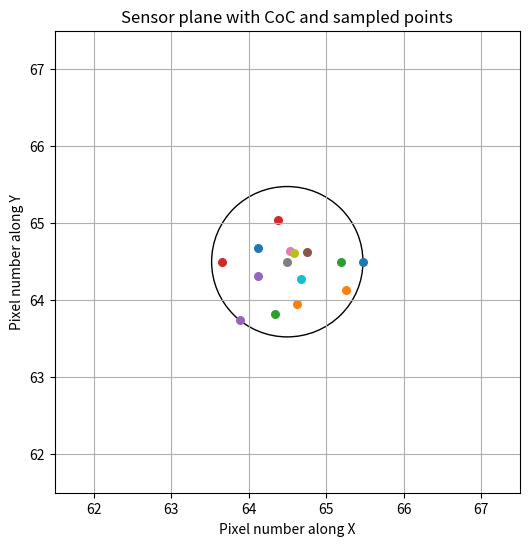

Generate this figure with matplotlib:

# -*- coding: utf-8 -*-


import numpy as np
import matplotlib.pyplot as plt
import argparse
from random import shuffle




class Biconvex(object):
    
    '''
    Simple biconvex lens
    

    We assume the following variables are provided as inputs (D, R1, T, R2, D2, OD, all in mm; lambda in nm; integers N, M, h):

    And also an image sensor with size h x h mm and MxM pixels 
    
    '''
    
    def __init__(self, D, R1, T, R2, OD, D2, _lambda, N, M, h):
        super(Biconvex, self).__init__()

        # Input parameters of the problem
        # All length are converted in meters
        self.D = D*1e-3
        self.R1 = R1*1e-3  # R1 given in millimeters
        self.T = T*1e-3   # T given in millimeters
        self.R2 = -R2*1e-3  # R2 given in millimeters, negative because we have a biconvex lens
        self.OD = OD*1e-3  # OD given in millimeters
        self.D2 = D2*1e-3  # D2 given in millimeters
        self._lambda = _lambda*1e-9  # lambda given in nanometer
        self.N = N
        self.M = M
        self.h = h*1e-3
        
        # Calculated parameters of the lens
        self.n = self.get_refractive_index()  # refraction index
        self.f = self.get_focal_length()      # focal length
        self.f_N = self.get_f_number()        # f-number
        self.D_ = self.get_image_point()      # image point
        self.d_CoC = self.get_circle_confusion_diameter()  # Circle of Confusion diameter
        
        
        # Checking input parameters range
        self.checking_input_parameters()
        
        print(f"Calculated refractive index = {np.round(self.n, 3)}")
        print(f"Calculated focal length = {np.round(1000*self.f, 3)} mm")
        print(f"Calculated f-Number = {np.round(self.f_N, 3)}")
        print(f"Calculated point object image distance {np.round(1000*self.D_, 3)}mm")
        print(f"Calculated circle confusion diameter  {np.round(1000*self.d_CoC, 3)}mm")
        
        
    def checking_input_parameters(self):
        
        '''
        We make sure input paramaters are in an acceptable range
        '''
            
        assert self.D2 <= self.D_, "The point image is behind the sensor. Please adjust the point object position "
        assert self.OD <= 0.5*self.R1, "Aperture is too large"
        assert self.OD <= 0.5*abs(self.R2), "Aperture is too large"
        assert self.T <= 0.4*self.R1, "Tickness is too large"
        assert self.T <= 0.4*abs(self.R2), "Tickness is too large"
        assert self.h <= 5000, "Image sensor size is too large"
        assert self.M <= 1500, "Number of pixels is too large"
        

        return 0
        
        
    def get_refractive_index(self):
        
        '''
        Calculate the refractive index of the lens with the Cauchy's' equation:
            
            n(lambda) = A + B/lambda^2  with lambda in micrometers
        
        '''
        
        # For BK7 glass we have:
        A = 1.5046
        B = 0.00420
        
        return A + B/(self._lambda*1e6)**2  
 
    
    def get_focal_length(self):
        
        '''
        Calculate the focal lenght of the lens with the Lensmaker's equation:
        
        1/f = (n-1)[1/R1 - 1/R2 + (n-1)d/(nR1R2)]
    
        
        '''
              
        inv_f = (self.n-1)*(1.0/self.R1 - 1.0/self.R2 + (self.n - 1)*(self.T)/(self.n * self.R1 * self.R2) ) 
        
        return 1/inv_f


    def get_f_number(self):
        
        '''
        Calculate the f-number of the lens:
        
        f/N = f/OD with OD the aperture of the lens
        
        '''
        
        return (self.f)/self.OD 
    

    def get_image_point(self):
        
        '''
        Return the point image object  on-axis at distance D_:
        
        D: Position of point object
        D_: Position of point image
        f: focal length
        
       1/f = 1/D + 1/D_ ==> D_ = D*f/(D-f)
        
        '''
        
        return self.D*self.f/(self.D - self.f)

    def get_circle_confusion_diameter(self):
        
        '''
        Calculate the diameter of the Circle of Confusion(CoC):
        
        D2: distance between sensor plane and surface 2
        OD: Aperture of the lens
        D: Position of point object
        D_: Position of point image
        
        Because sensor is located at D2 instead of D_, the image forms a blur circle on the sensor.
        
        The diameter is given by d_CoC = OD(1-D2/D_)
        
        '''
        
        
        return self.OD * abs(1 - self.D2 /self.D_)
    
    
    
    def plot_energy_distribution(self, name='psf.png'):

        from random import shuffle

        

        delta_h = self.h/self.M  # size of each pixel (h/M)
        r_CoC = 0.5*self.d_CoC/delta_h # Radius of the CoC normaized by pixel width
          
        
        # We arbitrary choose to analyse abberations at the pixel located at the center of the sensor
        center = (0.5 + self.M//2, 0.5 + self.M//2) 
        
        fig, ax = plt.subplots()
        
        # Plot circle of confusion on sensor plane
        ax.add_patch(plt.Circle(center, r_CoC, fill=False))
        
        # Sampling
        
        # Rays sampled uniformly correspond to points uniformly sampled on the diameter segment
        r = list(abs(r_CoC*np.linspace(-1, 1, self.N))) 
        
        # Sampling uniformly in all directions
        angles = list((np.linspace(0, 2*np.pi, self.N)))
        shuffle(angles) 

        # Plot sampled points
        sampled_points = [(r[i]*np.cos(angles[i]), r[i]*np.sin(angles[i])) for i in range(len(r))]
        for k in sampled_points:
            plt.scatter(center[0] + k[0], center[1] + k[1], 30)

        plt.xlim([center[0]-3, center[0]+3])
        plt.ylim([center[1]-3, center[1]+3])
        plt.grid(True)
        plt.xlabel('Pixel number along X')
        plt.ylabel('Pixel number along Y')
        plt.title("Sensor plane with CoC and sampled points")
        fig.set_size_inches(6, 6)
        plt.show()
        fig.savefig(name)
        
        return 0







def main():
    ap = argparse.ArgumentParser()

    ap.add_argument("--D", type=float, default=125,
                    help="point source distance in mm")
    
    ap.add_argument("--R1", type=float, default=50,
                    help="radius R1 on the subject side in mm")    
    
    ap.add_argument("--T", type=float, default=5,
                    help="Thickness in mm")    
    
    ap.add_argument("--R2", type=float, default=50,
                    help="radius R2 in mm") 
    
    ap.add_argument("--D2", type=float, default=70,
                    help="Distance between surface2 and sensor plane in mm")   
    
    ap.add_argument("--OD", type=float, default=12.195,
                    help="Aperture in mm")  


    ap.add_argument("--_lambda", type=float, default=500,
                    help="Lambda in nm")  

    ap.add_argument("--N", type=int, default=15,
                    help="uniformly sampled in angle grid of N rays")  

    ap.add_argument("--h", type=int, default=100,
                    help="Size of sensor in mm")      
 
    ap.add_argument("--M", type=int, default=128,
                    help="Number of pixels per axis") 
    
    ap.add_argument("--name", type=str, default='tests.png',
                    help="Image name")
   

    args = ap.parse_args()

    D = args.D 
    R1 = args.R1 
    T = args.T 
    R2 = args.R2 
    D2 = args.D2 
    OD = args.OD
    _lambda = args._lambda
    N = args.N
    M = args.M
    h = args.h 
    name = args.name 
    
    

    Lens = Biconvex(D, R1, T, R2, OD, D2,_lambda, N, M, h)
    
    Lens.plot_energy_distribution(name)



if __name__ == '__main__':
    main()
